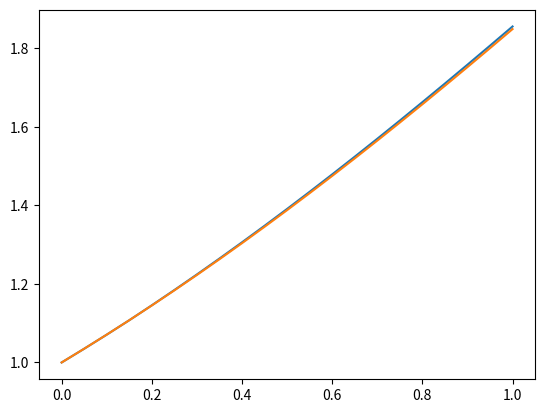

Python code for this plot:

import matplotlib.pyplot as plt

#grid step
h1 = 0.05
h2=0.01


y0 = 1
t = [0,1]


a =0.9
b=0.2
funtask= lambda x: a * x - b * x ** 2


####test function from workbook
c=-3
d=2
funtest = lambda x, t : -3* t + 2 * x ** 2


def euler(func,y0,t,h):
    lenght =int((t[1]-t[0])/h)
    x = []
    y=[]

    y.append(y0)
    x.append(t[0])

    for i in range(lenght):
        x.append(h*(i+1))
        y.append(y[i]+h*func(y[i]))

    return (x,y)


def adamsBashforth(func,y0,t,h):
    lenght = int((t[1] - t[0]) / h)
    x = []
    y = []

    y.append(y0)
    x.append(t[0])

    #we have to calculate first 3 point for extapolation
    for i in range(3):
        x.append(h*(i+1))
        # Euler
        y.append(y[i]+h*func(y[i]))


    for i in range(3,lenght):
        x.append(h*(i+1))
        #Adams (newton cotes quadrature formula)
        yk1 = y[i]+h/24*(55*func(y[i])-59*func(y[i-1]) + 37*func(y[i-1])-9*func(y[i-2]))
        #Bashforth
        y.append(y[i]+h/24*(9*func(yk1)+19*func(y[i])-5*func(y[i-1])+func(y[i-2])))

    return x , y

xab, yab = adamsBashforth(funtask, y0, t, h1)

xe, ye = euler(funtask, y0, t, h1)

# print(x)
# print(y)

plt.plot(xab, yab)
plt.plot(xe, ye)
plt.show()





